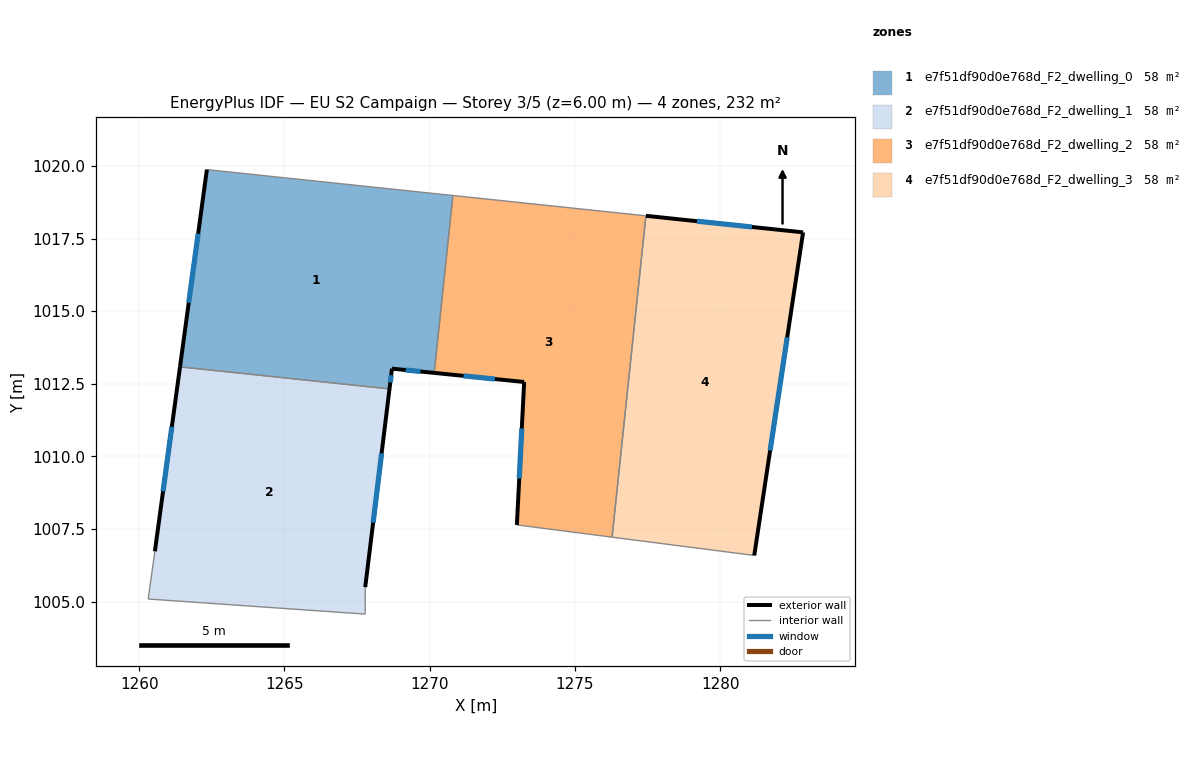
=== STOREY PLAN SPEC (per zone: floor XY polygon, exterior-wall plan segments, windows/doors) ===
zone 1: e7f51df90d0e768d_F2_dwelling_0  (58.0 m²)
  floor: (1270.80, 1018.98) (1270.15, 1012.88) (1268.70, 1013.02) (1268.62, 1012.33) (1261.41, 1013.08) (1262.33, 1019.87)
  exterior wall: (1268.70, 1013.02) – (1270.15, 1012.88)  [1.5 m]
    window: (1269.17, 1012.98) – (1269.68, 1012.92)  [0.5 m²]
  exterior wall: (1268.62, 1012.33) – (1268.70, 1013.02)  [0.7 m]
    window: (1268.64, 1012.55) – (1268.67, 1012.80)  [0.3 m²]
  exterior wall: (1262.33, 1019.87) – (1261.41, 1013.08)  [6.9 m]
    window: (1262.03, 1017.67) – (1261.71, 1015.29)  [2.5 m²]
  interior walls: 3
zone 2: e7f51df90d0e768d_F2_dwelling_1  (58.0 m²)
  floor: (1268.62, 1012.33) (1267.78, 1005.50) (1267.78, 1004.57) (1260.31, 1005.09) (1260.54, 1006.73) (1261.41, 1013.08)
  exterior wall: (1267.78, 1005.50) – (1268.62, 1012.33)  [6.9 m]
    window: (1268.05, 1007.72) – (1268.34, 1010.11)  [2.5 m²]
  exterior wall: (1261.41, 1013.08) – (1260.54, 1006.73)  [6.4 m]
    window: (1261.12, 1011.02) – (1260.82, 1008.80)  [2.3 m²]
  interior walls: 4
zone 3: e7f51df90d0e768d_F2_dwelling_2  (58.0 m²)
  floor: (1277.44, 1018.28) (1276.28, 1007.22) (1273.00, 1007.64) (1273.25, 1012.56) (1270.15, 1012.88) (1270.80, 1018.98)
  exterior wall: (1273.25, 1012.56) – (1273.00, 1007.64)  [4.9 m]
    window: (1273.17, 1010.96) – (1273.08, 1009.24)  [1.8 m²]
  exterior wall: (1270.15, 1012.88) – (1273.25, 1012.56)  [3.1 m]
    window: (1271.16, 1012.77) – (1272.24, 1012.66)  [1.1 m²]
  interior walls: 4
zone 4: e7f51df90d0e768d_F2_dwelling_3  (58.0 m²)
  floor: (1282.85, 1017.71) (1281.17, 1006.59) (1276.28, 1007.22) (1277.44, 1018.28)
  exterior wall: (1282.85, 1017.71) – (1277.44, 1018.28)  [5.4 m]
    window: (1281.09, 1017.90) – (1279.20, 1018.10)  [2.0 m²]
  exterior wall: (1281.17, 1006.59) – (1282.85, 1017.71)  [11.2 m]
    window: (1281.72, 1010.21) – (1282.30, 1014.10)  [4.1 m²]
  interior walls: 2

=== DERIVED (storey summary) ===
Building: EU S2 Campaign
Storey: 3 of 5  (floor level z = 6.00 m)
Storey gross floor area: 231.9 m²
Zones on this storey: 4
  - e7f51df90d0e768d_F2_dwelling_0: floor 58.0 m²; exterior wall 9.0 m (27.0 m²); 3 window(s) 3.3 m²; WWR 12.2%
  - e7f51df90d0e768d_F2_dwelling_1: floor 58.0 m²; exterior wall 13.3 m (39.8 m²); 2 window(s) 4.9 m²; WWR 12.2%
  - e7f51df90d0e768d_F2_dwelling_2: floor 58.0 m²; exterior wall 8.0 m (24.1 m²); 2 window(s) 2.9 m²; WWR 12.2%
  - e7f51df90d0e768d_F2_dwelling_3: floor 58.0 m²; exterior wall 16.7 m (50.1 m²); 2 window(s) 6.1 m²; WWR 12.2%
Zone adjacency (shared interzone walls):
  - e7f51df90d0e768d_F2_dwelling_0 ↔ e7f51df90d0e768d_F2_dwelling_1
  - e7f51df90d0e768d_F2_dwelling_0 ↔ e7f51df90d0e768d_F2_dwelling_2
  - e7f51df90d0e768d_F2_dwelling_2 ↔ e7f51df90d0e768d_F2_dwelling_3